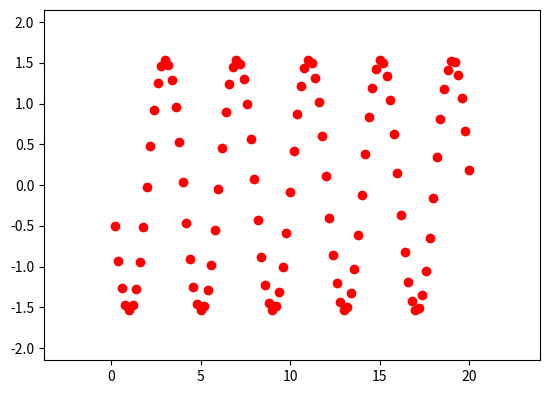

Python code for this plot:
# -*- coding: utf-8 -*-
"""
Created on Thu Nov 10 16:26:41 2016

@author: MarioAdrian
"""
import matplotlib.pyplot as plt
import math

#Posicion actual del penndulo
Oi=.5

#Posicion anterior del pendulo 
Oi_1=.4

#Posicion futura del pendulo
Oim2=0

#Gravedad
gravedad=1

#Largo de la cuerda
largo=.3

#Tiempo transcurrido en cada intervalo
diferenciatiempo=.2

#Tiempo total transcurrido 
sumatiempo=0

#Listas para graficar 
lx=[]
ly=[]

### El numero de iteraciones 
###Dentro de este for se van a hacer las iteraciones 
for i in range (100):
    # Se suma e valor actual a la acumulacion de tiempo 
    sumatiempo+=diferenciatiempo

    #Se cambia el valor Oi_1 por el Oi
    Oi_1 = Oi
    
    #Se cambien el valor Oi por el valor Oim2
    Oi=Oim2
    
    #Se calcula el nuevo valor del angulo 
    Oim2 = ((-(gravedad*math.sin(Oi))/largo)*(diferenciatiempo**2)) + (2*Oi) - Oi_1
    
    lx.append(sumatiempo)
    ly.append(Oim2)
    
    print("Angulo = ",Oim2, "en el tiempo ",sumatiempo )
    
plt.plot(lx, ly, 'ro')
plt.margins(0.2)
plt.subplots_adjust(bottom=0.15)
plt.show()

    
    